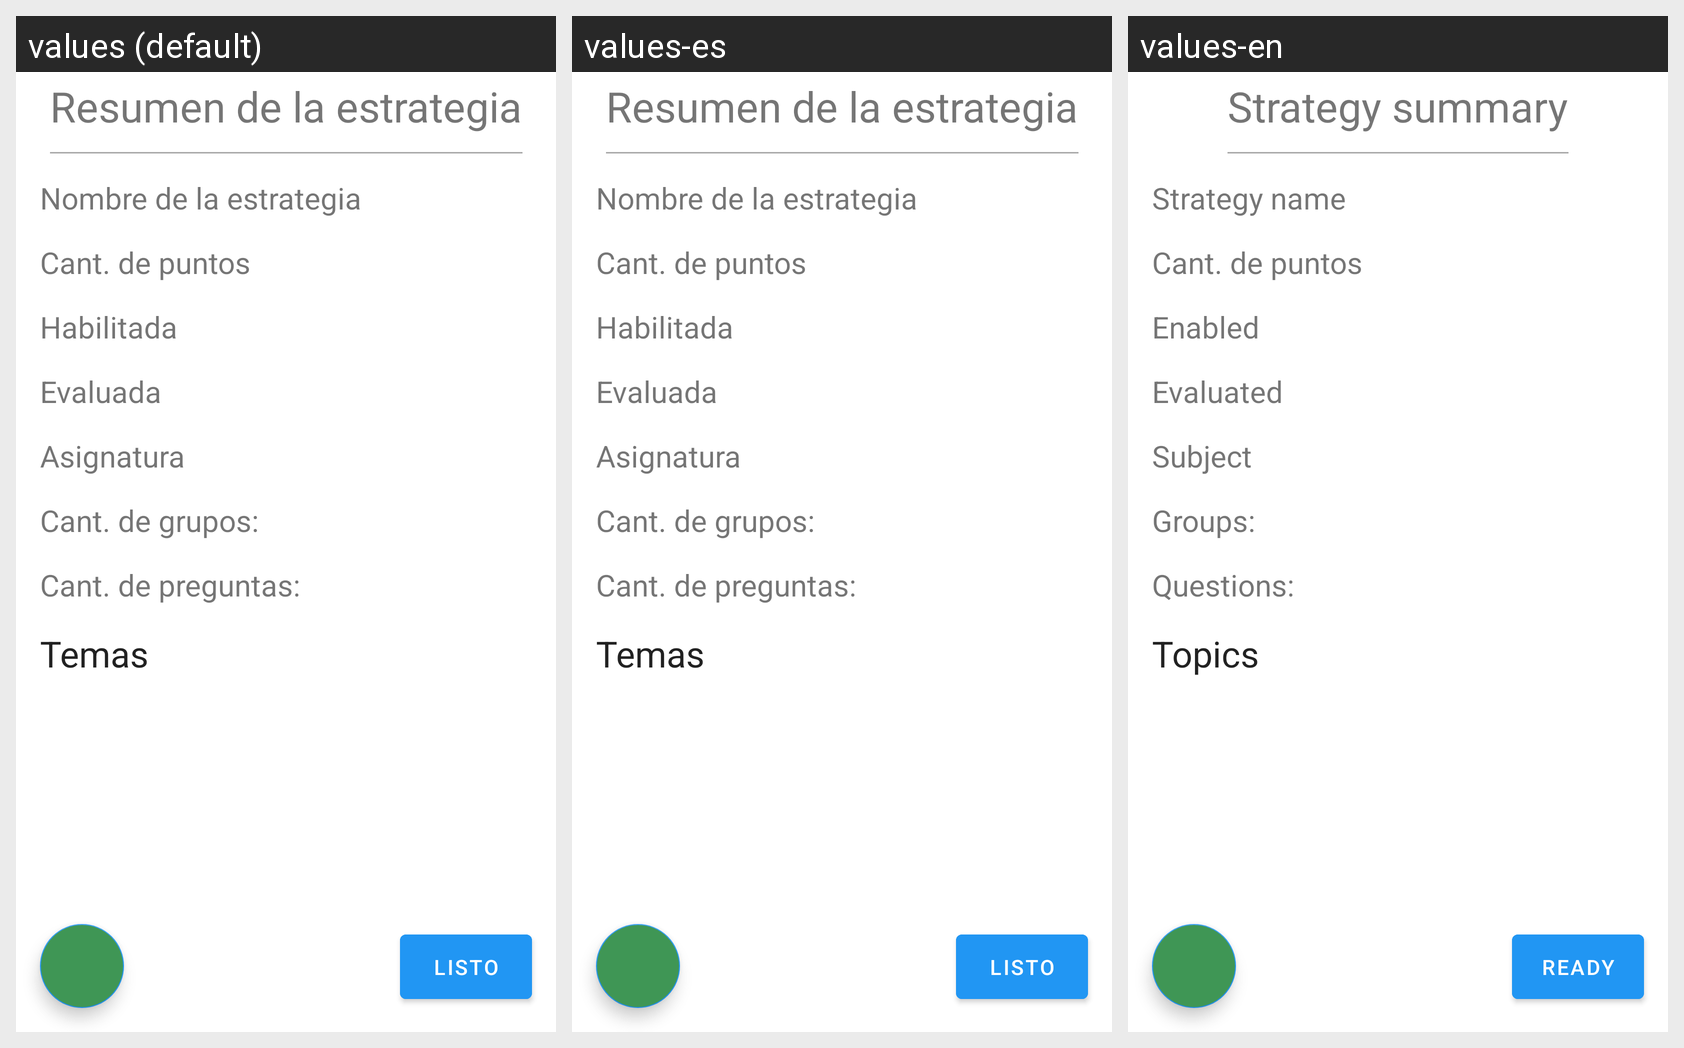

For this localized Android screen grid, give each drawn string resource with its value in every locale shown.
Android screen res/layout/new_strategy_4step_fragment.xml rendered under 3 locales, left to right: values (default), values-es, values-en. Device: Nexus 5 (rendered at 1080×1920; each locale shown at half size, 540×960, under a caption strip naming it); theme Theme.TykeProf.
Strings drawn on this screen, with the default value and each locale's value (text and hints the layout hard-codes, and strings that could not be matched under every locale, appear in the picture but are not listed):

stratgey_summary
  values: Resumen de la estrategia
  values-es: Resumen de la estrategia
  values-en: Strategy summary

strategy_name
  values: Nombre de la estrategia
  values-es: Nombre de la estrategia
  values-en: Strategy name

enabled
  values: Habilitada
  values-es: Habilitada
  values-en: Enabled

evaluated
  values: Evaluada
  values-es: Evaluada
  values-en: Evaluated

subject
  values: Asignatura
  values-es: Asignatura
  values-en: Subject

group_cant
  values: Cant. de grupos:
  values-es: Cant. de grupos:
  values-en: Groups:

question_cant
  values: Cant. de preguntas:
  values-es: Cant. de preguntas:
  values-en: Questions:

topics
  values: Temas
  values-es: Temas
  values-en: Topics

ready
  values: Listo
  values-es: Listo
  values-en: Ready
